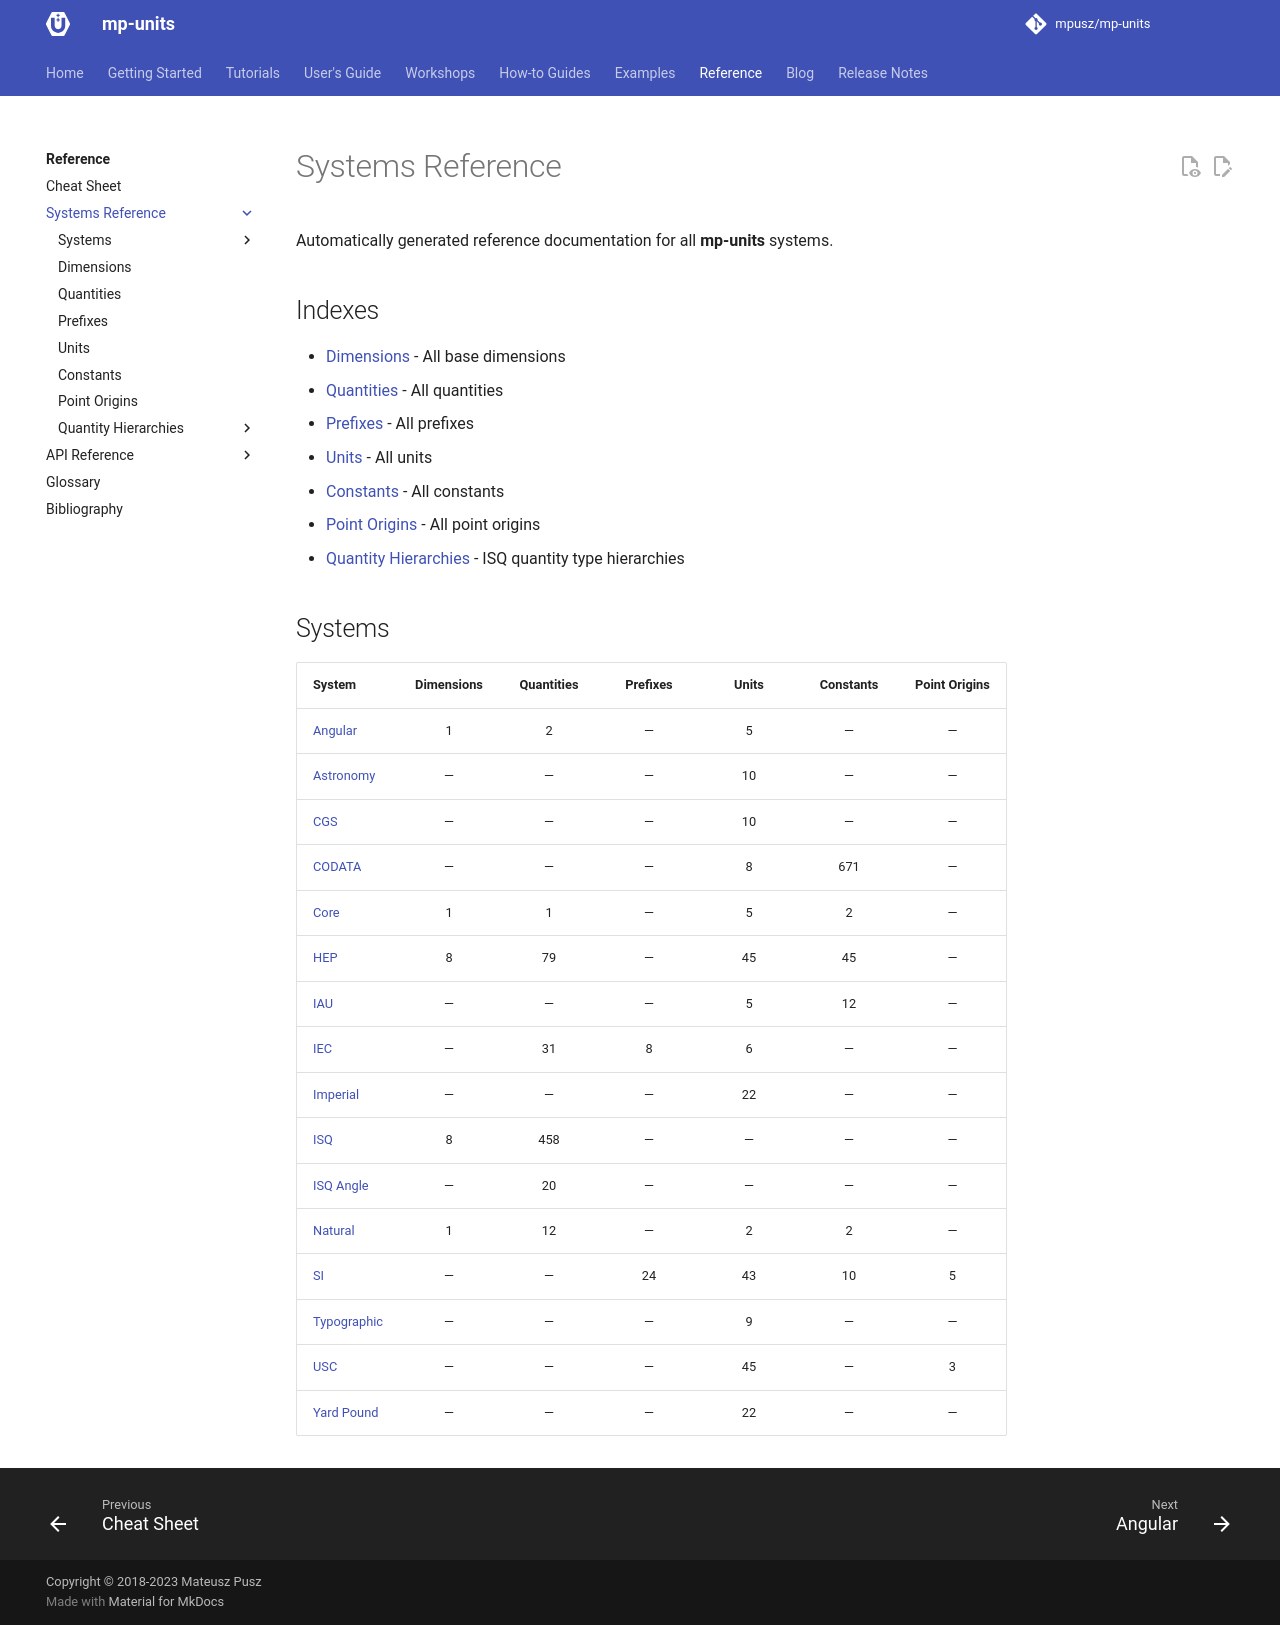

repository: RalphSteinhagen/units · page: HEAD/reference/systems_reference/index.html · generator: mkdocs

<!-- This file is auto-generated. Do not edit manually. -->
<!-- Run: python3 scripts/systems_reference.py --force -->

# Systems Reference

Automatically generated reference documentation for all **mp-units** systems.

## Indexes

- [Dimensions](dimensions_index.md) - All base dimensions
- [Quantities](quantities_index.md) - All quantities
- [Prefixes](prefixes_index.md) - All prefixes
- [Units](units_index.md) - All units
- [Constants](constants_index.md) - All constants
- [Point Origins](point_origins_index.md) - All point origins
- [Quantity Hierarchies](hierarchies/index.md) - ISQ quantity type hierarchies

## Systems

| System | Dimensions | Quantities | Prefixes | Units | Constants | Point Origins |
|--------|:----------:|:----------:|:--------:|:-----:|:---------:|:-------------:|
| [Angular](systems/angular.md) | 1 | 2 | — | 5 | — | — |
| [Astronomy](systems/astronomy.md) | — | — | — | 10 | — | — |
| [CGS](systems/cgs.md) | — | — | — | 10 | — | — |
| [Core](systems/core.md) | 1 | 1 | — | 5 | 2 | — |
| [HEP](systems/hep.md) | 8 | 79 | — | 45 | 43 | — |
| [IAU](systems/iau.md) | — | — | — | 5 | 12 | — |
| [IEC](systems/iec.md) | — | 31 | 8 | 6 | — | — |
| [Imperial](systems/imperial.md) | — | — | — | 22 | — | — |
| [ISQ](systems/isq.md) | 8 | 350 | — | — | — | — |
| [ISQ Angle](systems/isq_angle.md) | — | 20 | — | — | — | — |
| [Natural](systems/natural.md) | 1 | 12 | — | 2 | 2 | — |
| [SI](systems/si.md) | — | — | 24 | 43 | 10 | 5 |
| [Typographic](systems/typographic.md) | — | — | — | 9 | — | — |
| [USC](systems/usc.md) | — | — | — | 45 | — | 3 |
| [Yard Pound](systems/yard_pound.md) | — | — | — | 21 | — | — |
